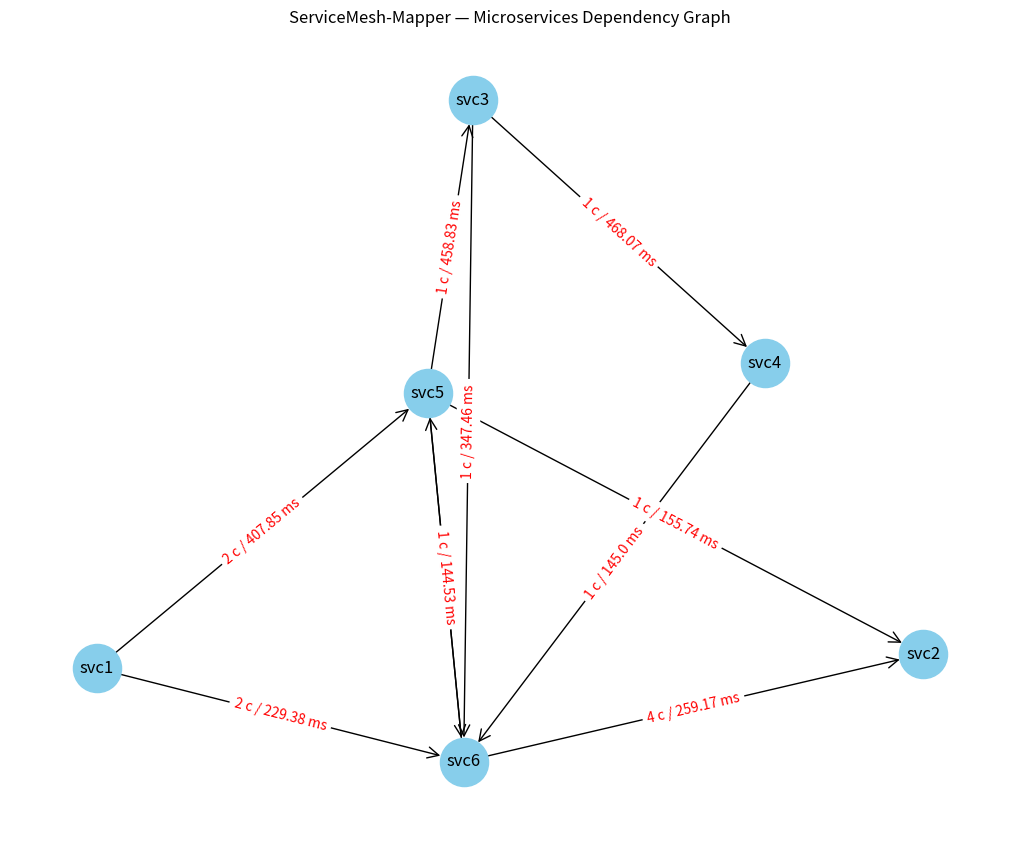

Python code for this plot:
# -*- coding: utf-8 -*-
"""ServiceMesh-Mapper — Microservices Communication & Dependency Visualizer

Automatically generated by Colab.

Original file is located at
    https://colab.research.google.com/drive/1y1sEyvWd3UiDWmKNrdVAn4E3hqiXSSDK
"""

# ============================================================
# ServiceMesh-Mapper — Microservices Communication & Dependency Visualizer
# ============================================================

import os
import json
import random
import networkx as nx
import matplotlib.pyplot as plt
from datetime import datetime, timezone

# Configuration
EVENTS_FILE = "data/service_calls.json"
GRAPH_IMAGE = "data/service_map.png"
REPORT_FILE = "data/service_map_report.json"

NUM_SERVICES = 6
SERVICES = [f"svc{i}" for i in range(1, NUM_SERVICES+1)]
CALLS_PER_SIM = 15

os.makedirs(os.path.dirname(EVENTS_FILE), exist_ok=True)
os.makedirs(os.path.dirname(GRAPH_IMAGE), exist_ok=True)
os.makedirs(os.path.dirname(REPORT_FILE), exist_ok=True)

# Generate dummy call events if not exists
if not os.path.exists(EVENTS_FILE):
    events = []
    now_iso = datetime.now(timezone.utc).isoformat()
    for _ in range(CALLS_PER_SIM):
        caller = random.choice(SERVICES)
        callee = random.choice(SERVICES)
        if caller == callee:
            continue
        latency_ms = round(random.uniform(10, 500), 2)
        events.append({
            "timestamp": now_iso,
            "caller": caller,
            "callee": callee,
            "latency_ms": latency_ms
        })
    with open(EVENTS_FILE, "w", encoding="utf-8") as f:
        json.dump(events, f, indent=2)

# Load events
with open(EVENTS_FILE, "r", encoding="utf-8") as f:
    events = json.load(f)

# Build graph
G = nx.DiGraph()
for svc in SERVICES:
    G.add_node(svc)

for e in events:
    u = e["caller"]
    v = e["callee"]
    latency = e["latency_ms"]
    if G.has_edge(u, v):
        G[u][v]["latencies"].append(latency)
    else:
        G.add_edge(u, v, latencies=[latency])

# Prepare report data
report = {
    "timestamp": datetime.now(timezone.utc).isoformat(),
    "nodes": SERVICES,
    "edges": []
}
for u, v, data in G.edges(data=True):
    lat_list = data["latencies"]
    avg_latency = sum(lat_list) / len(lat_list)
    report["edges"].append({
        "from": u,
        "to": v,
        "avg_latency_ms": round(avg_latency, 2),
        "call_count": len(lat_list)
    })

# Save report
with open(REPORT_FILE, "w", encoding="utf-8") as f:
    json.dump(report, f, indent=2)

# Draw graph
pos = nx.spring_layout(G)
plt.figure(figsize=(10, 8))

# Create correct edge_labels dict
edge_labels = {
    (edge["from"], edge["to"]): f"{edge['call_count']} c / {edge['avg_latency_ms']} ms"
    for edge in report["edges"]
}

nx.draw(G, pos, with_labels=True, node_color="skyblue", node_size=1200,
        arrowstyle='->', arrowsize=20)
nx.draw_networkx_edge_labels(G, pos, edge_labels=edge_labels, font_color='red')

plt.title("ServiceMesh-Mapper — Microservices Dependency Graph")
plt.tight_layout()
plt.savefig(GRAPH_IMAGE)
plt.show()

print("✅ ServiceMesh-Mapper completed. Graph saved to", GRAPH_IMAGE)
print("Report saved to", REPORT_FILE)
